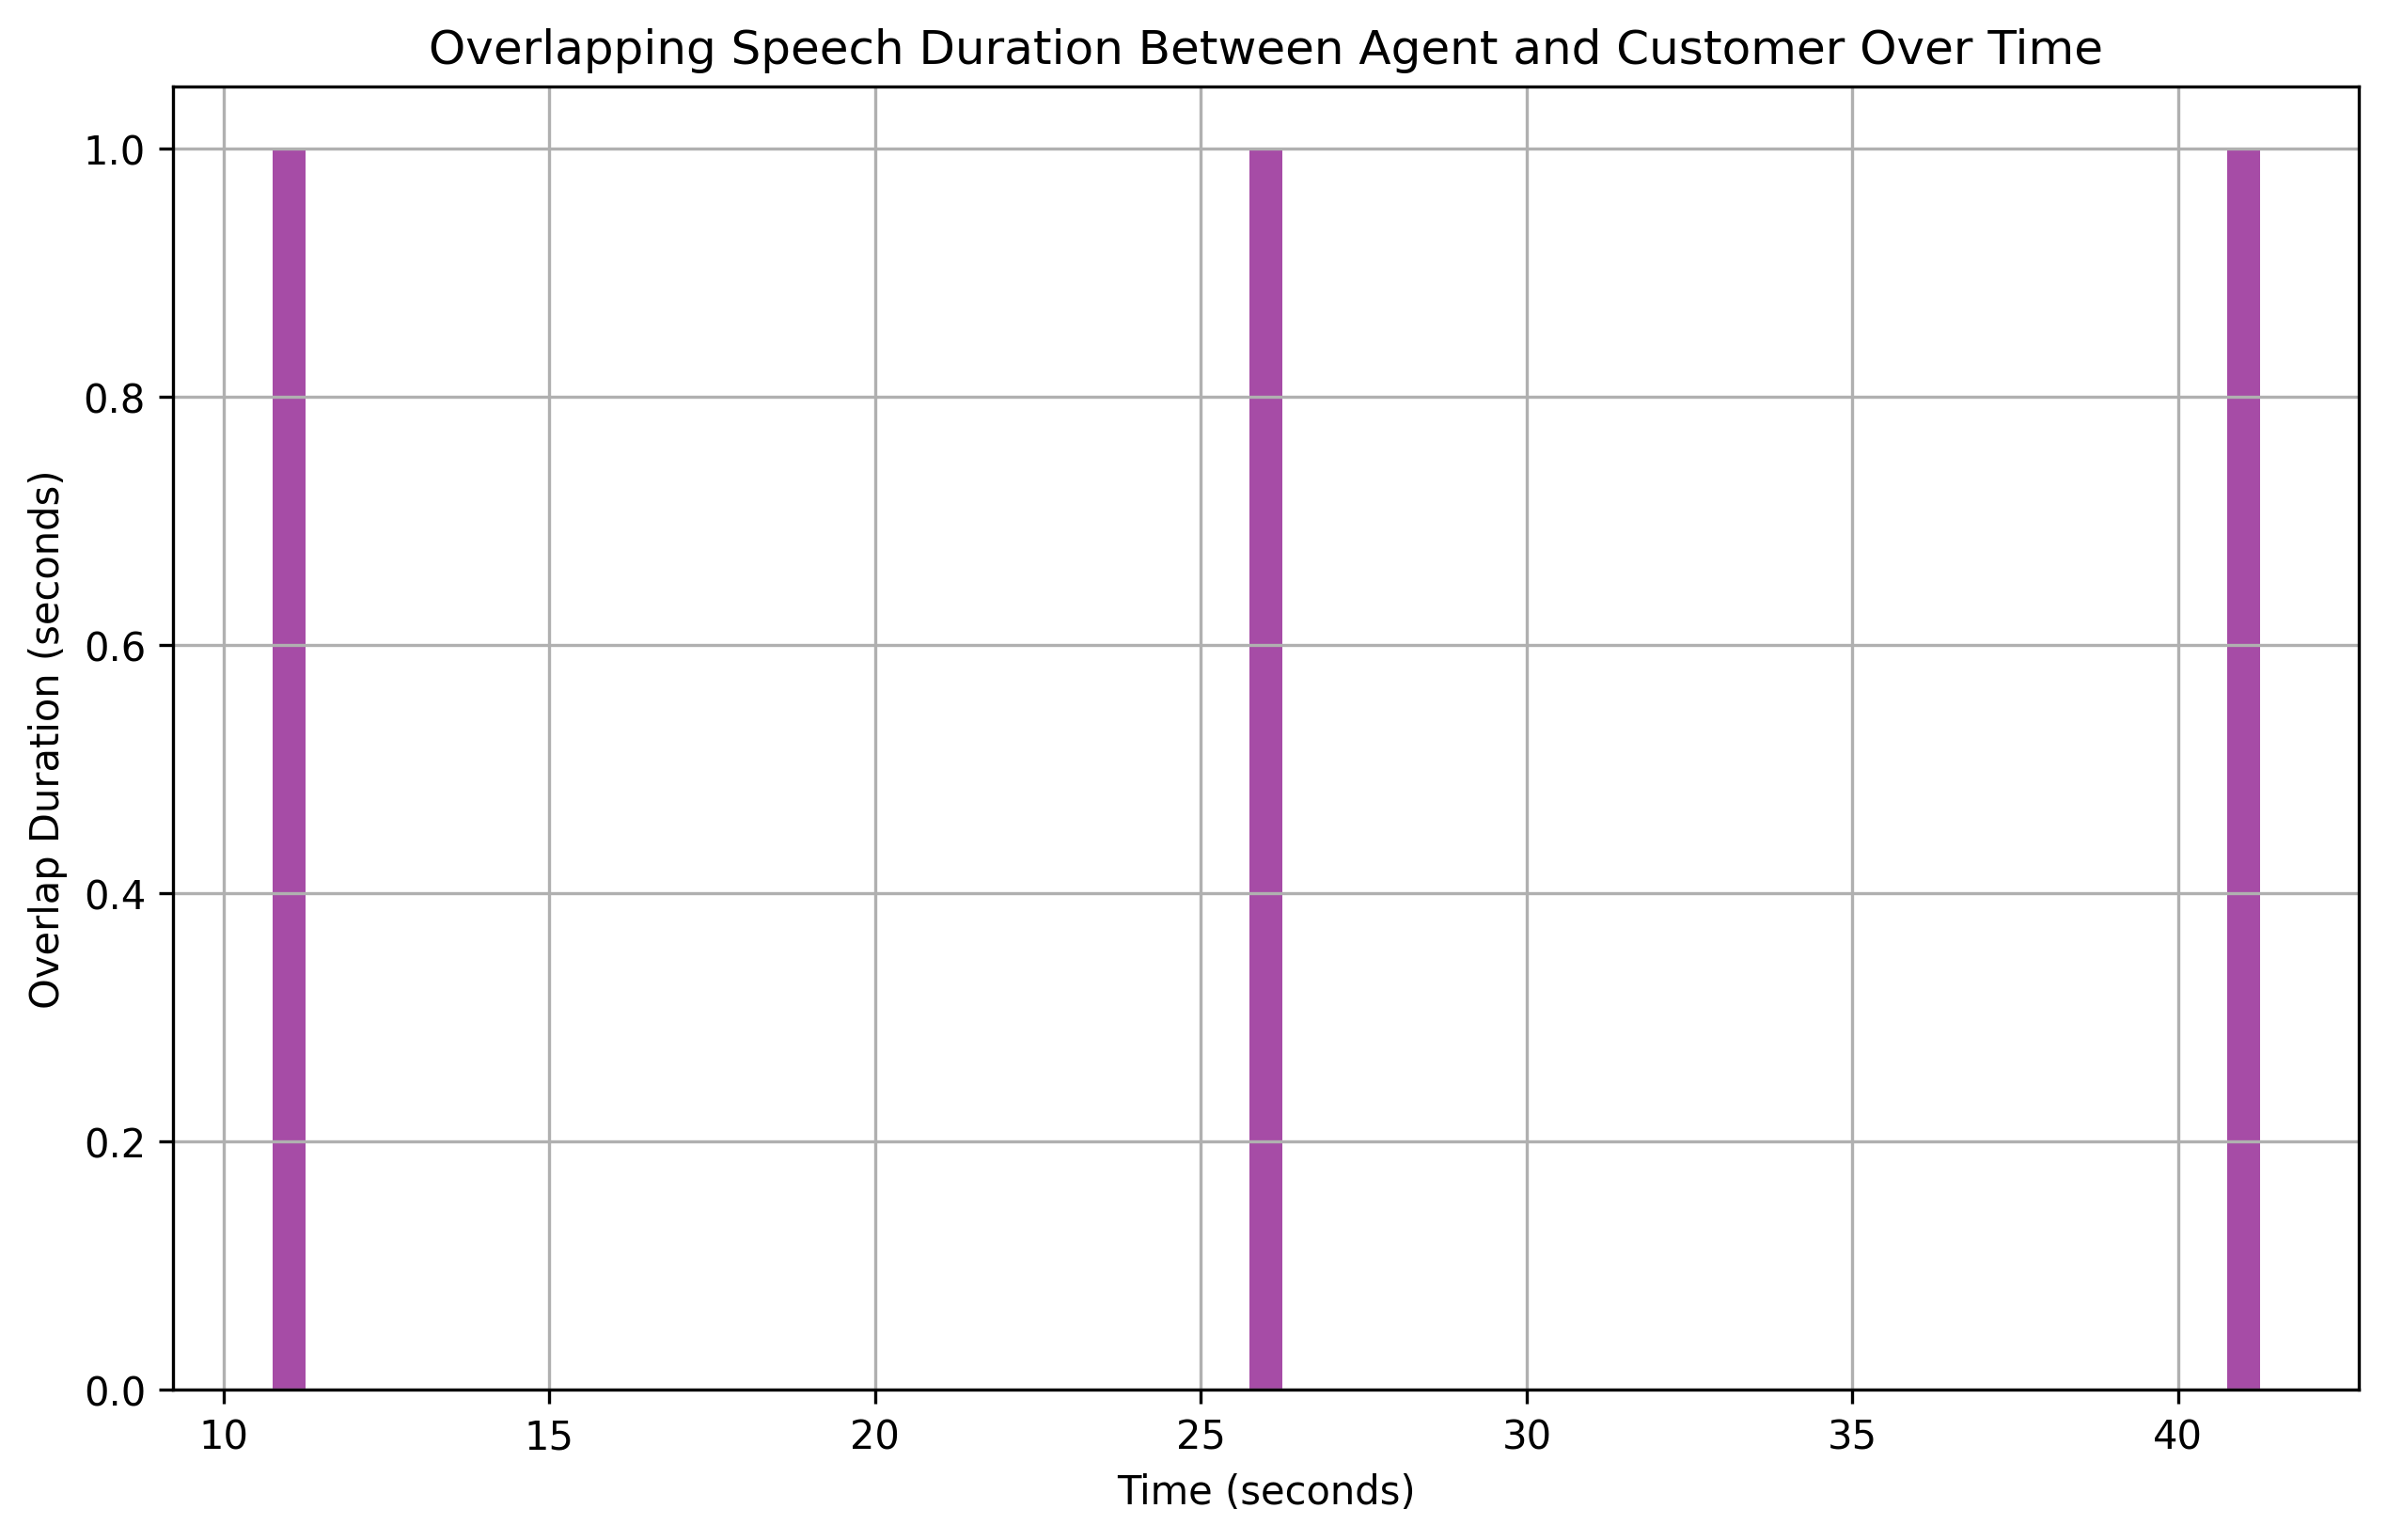

The file beside this chart, header and first rows:
overlap_start, overlap_end, overlap_duration
11, 12, 1
26, 27, 1
41, 42, 1
